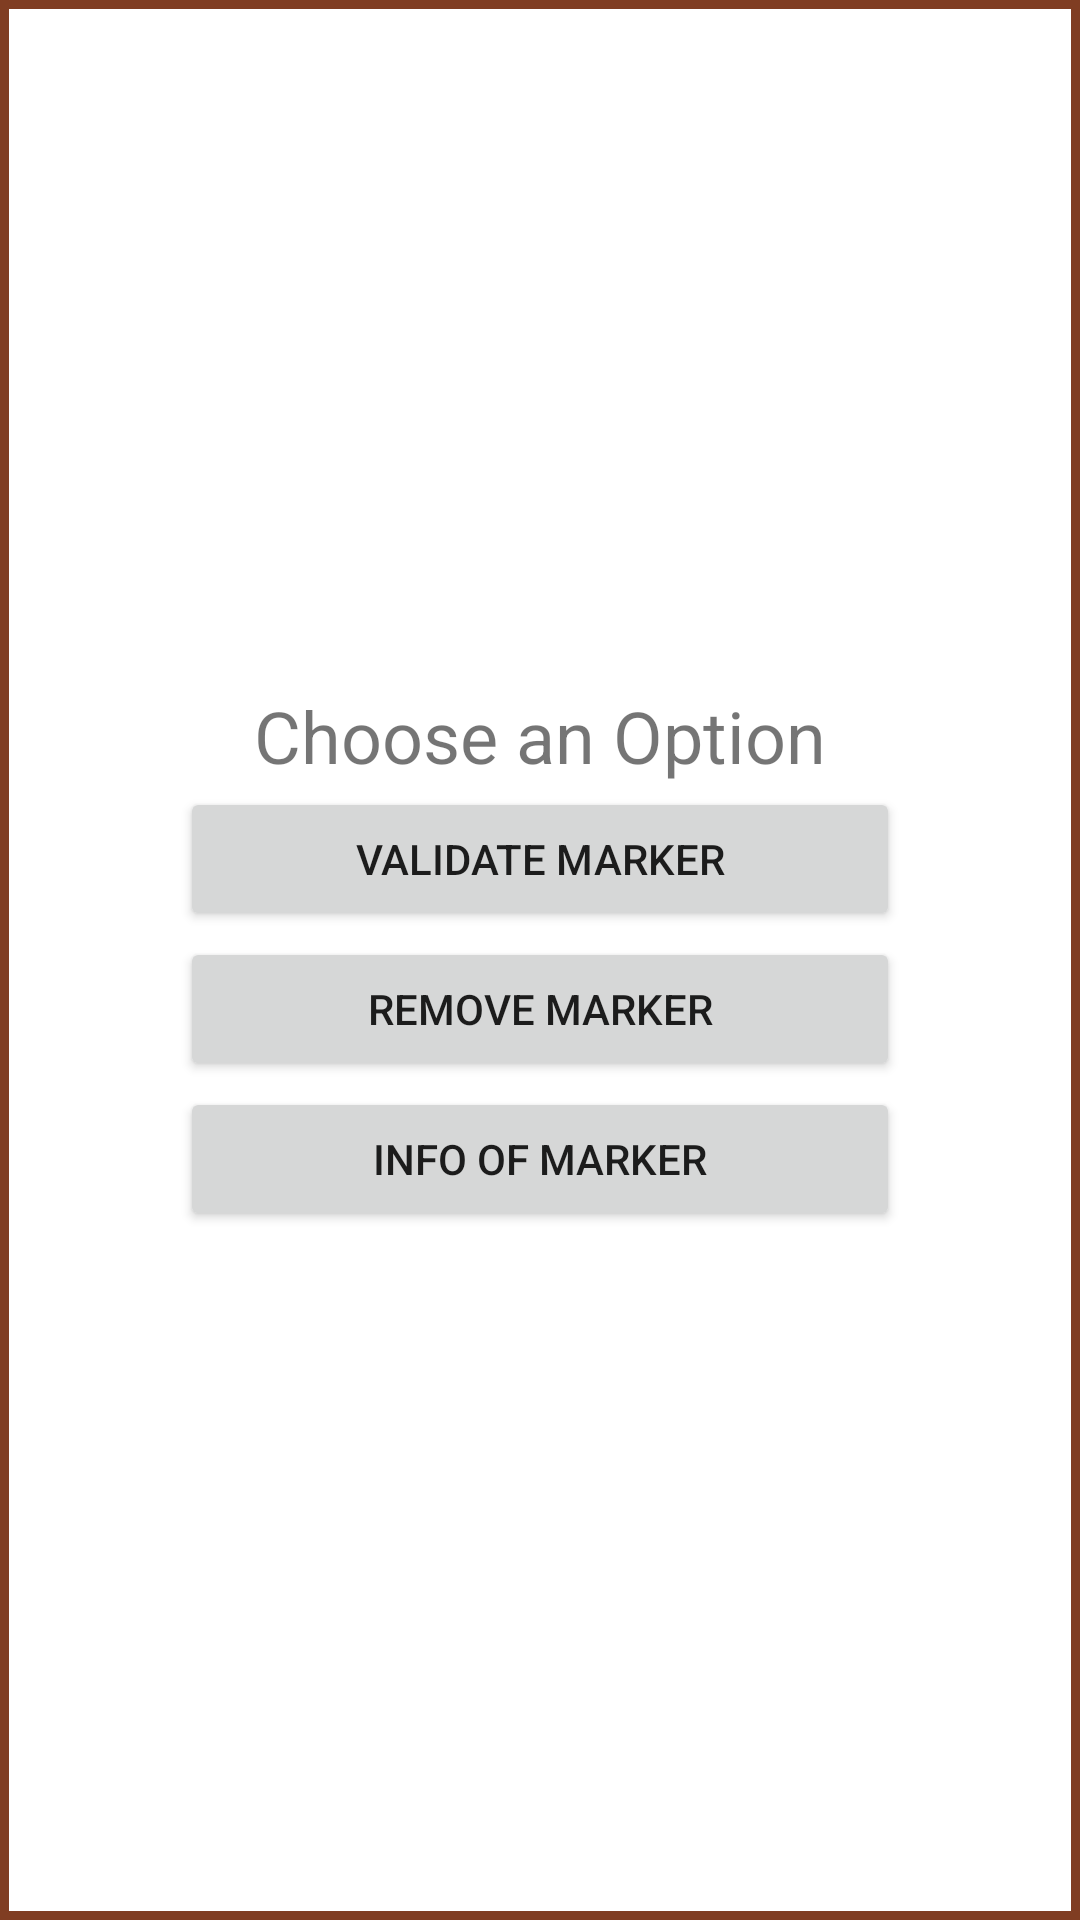

Write the Android layout XML for this screen, with the resource values it uses.
<!-- AndroidManifest.xml: application theme Theme.BuddyToilet -->
<!-- res/layout/popup_menu_admin_data_wcpoint.xml -->
<?xml version="1.0" encoding="utf-8"?>
<androidx.constraintlayout.widget.ConstraintLayout xmlns:android="http://schemas.android.com/apk/res/android"
    xmlns:app="http://schemas.android.com/apk/res-auto"
    android:layout_width="wrap_content"
    android:layout_height="wrap_content"
    android:background="@drawable/popup_menu_box">

    <LinearLayout
        android:id="@+id/popupWindowLayout"
        android:layout_width="wrap_content"
        android:layout_height="wrap_content"
        android:orientation="vertical"
        android:padding="9dp"
        android:visibility="visible"
        app:layout_constraintBottom_toBottomOf="parent"
        app:layout_constraintEnd_toEndOf="parent"
        app:layout_constraintStart_toStartOf="parent"
        app:layout_constraintTop_toTopOf="parent">

        <TextView
            android:id="@+id/textView"
            android:layout_width="match_parent"
            android:layout_height="wrap_content"
            android:gravity="center_horizontal"
            android:text="Choose an Option"
            android:textSize="24dp" />

        <LinearLayout
            android:layout_width="match_parent"
            android:layout_height="wrap_content"
            android:gravity="center_horizontal"
            android:orientation="vertical">

            <Button
                android:id="@+id/validateMarkerButton"
                android:layout_width="240dp"
                android:layout_height="wrap_content"
                android:layout_margin="1dp"
                android:layout_weight="1"
                android:text="@string/validate_marker"
                app:cornerRadius="6dp" />

            <Button
                android:id="@+id/removeMarkerButton"
                android:layout_width="240dp"
                android:layout_height="wrap_content"
                android:layout_margin="1dp"
                android:layout_weight="1"
                android:text="@string/remove_marker"
                app:cornerRadius="6dp" />

            <Button
                android:id="@+id/adminDataMarkerButton"
                android:layout_width="240dp"
                android:layout_height="wrap_content"
                android:layout_margin="1dp"
                android:layout_weight="1"
                android:text="@string/info_marker"
                app:cornerRadius="6dp" />

        </LinearLayout>
    </LinearLayout>

</androidx.constraintlayout.widget.ConstraintLayout>
<!-- resources referenced by this layout -->
<resources>
  <!-- drawable popup_menu_box (drawable) -->
  <shape xmlns:android="http://schemas.android.com/apk/res/android"
      android:shape="rectangle">
  
      
  
      <stroke
          android:width="3dp"
          android:color="@color/primaryColor"/>
  </shape>
  <string name="info_marker">Info of Marker</string>
  <string name="remove_marker">Remove Marker</string>
  <string name="validate_marker">Validate Marker</string>
  <style name="Theme.BuddyToilet" parent="Theme.MaterialComponents.DayNight.NoActionBar">
          
          <item name="colorPrimary">@color/primaryColor</item>
          <item name="colorPrimaryVariant">@color/purple_700</item>
          <item name="colorOnPrimary">@color/white</item>
          
          <item name="colorSecondary">@color/teal_200</item>
          <item name="colorSecondaryVariant">@color/teal_700</item>
          <item name="colorOnSecondary">@color/black</item>
          
          <item name="android:statusBarColor" tools:targetApi="l">?attr/colorPrimary</item>
          
      </style>
  <color name="primaryColor">#803D22</color>
  <color name="purple_700">#FF3700B3</color>
  <color name="white">#FFFFFFFF</color>
  <color name="teal_200">#FF03DAC5</color>
  <color name="teal_700">#FF018786</color>
  <color name="black">#FF000000</color>
</resources>
